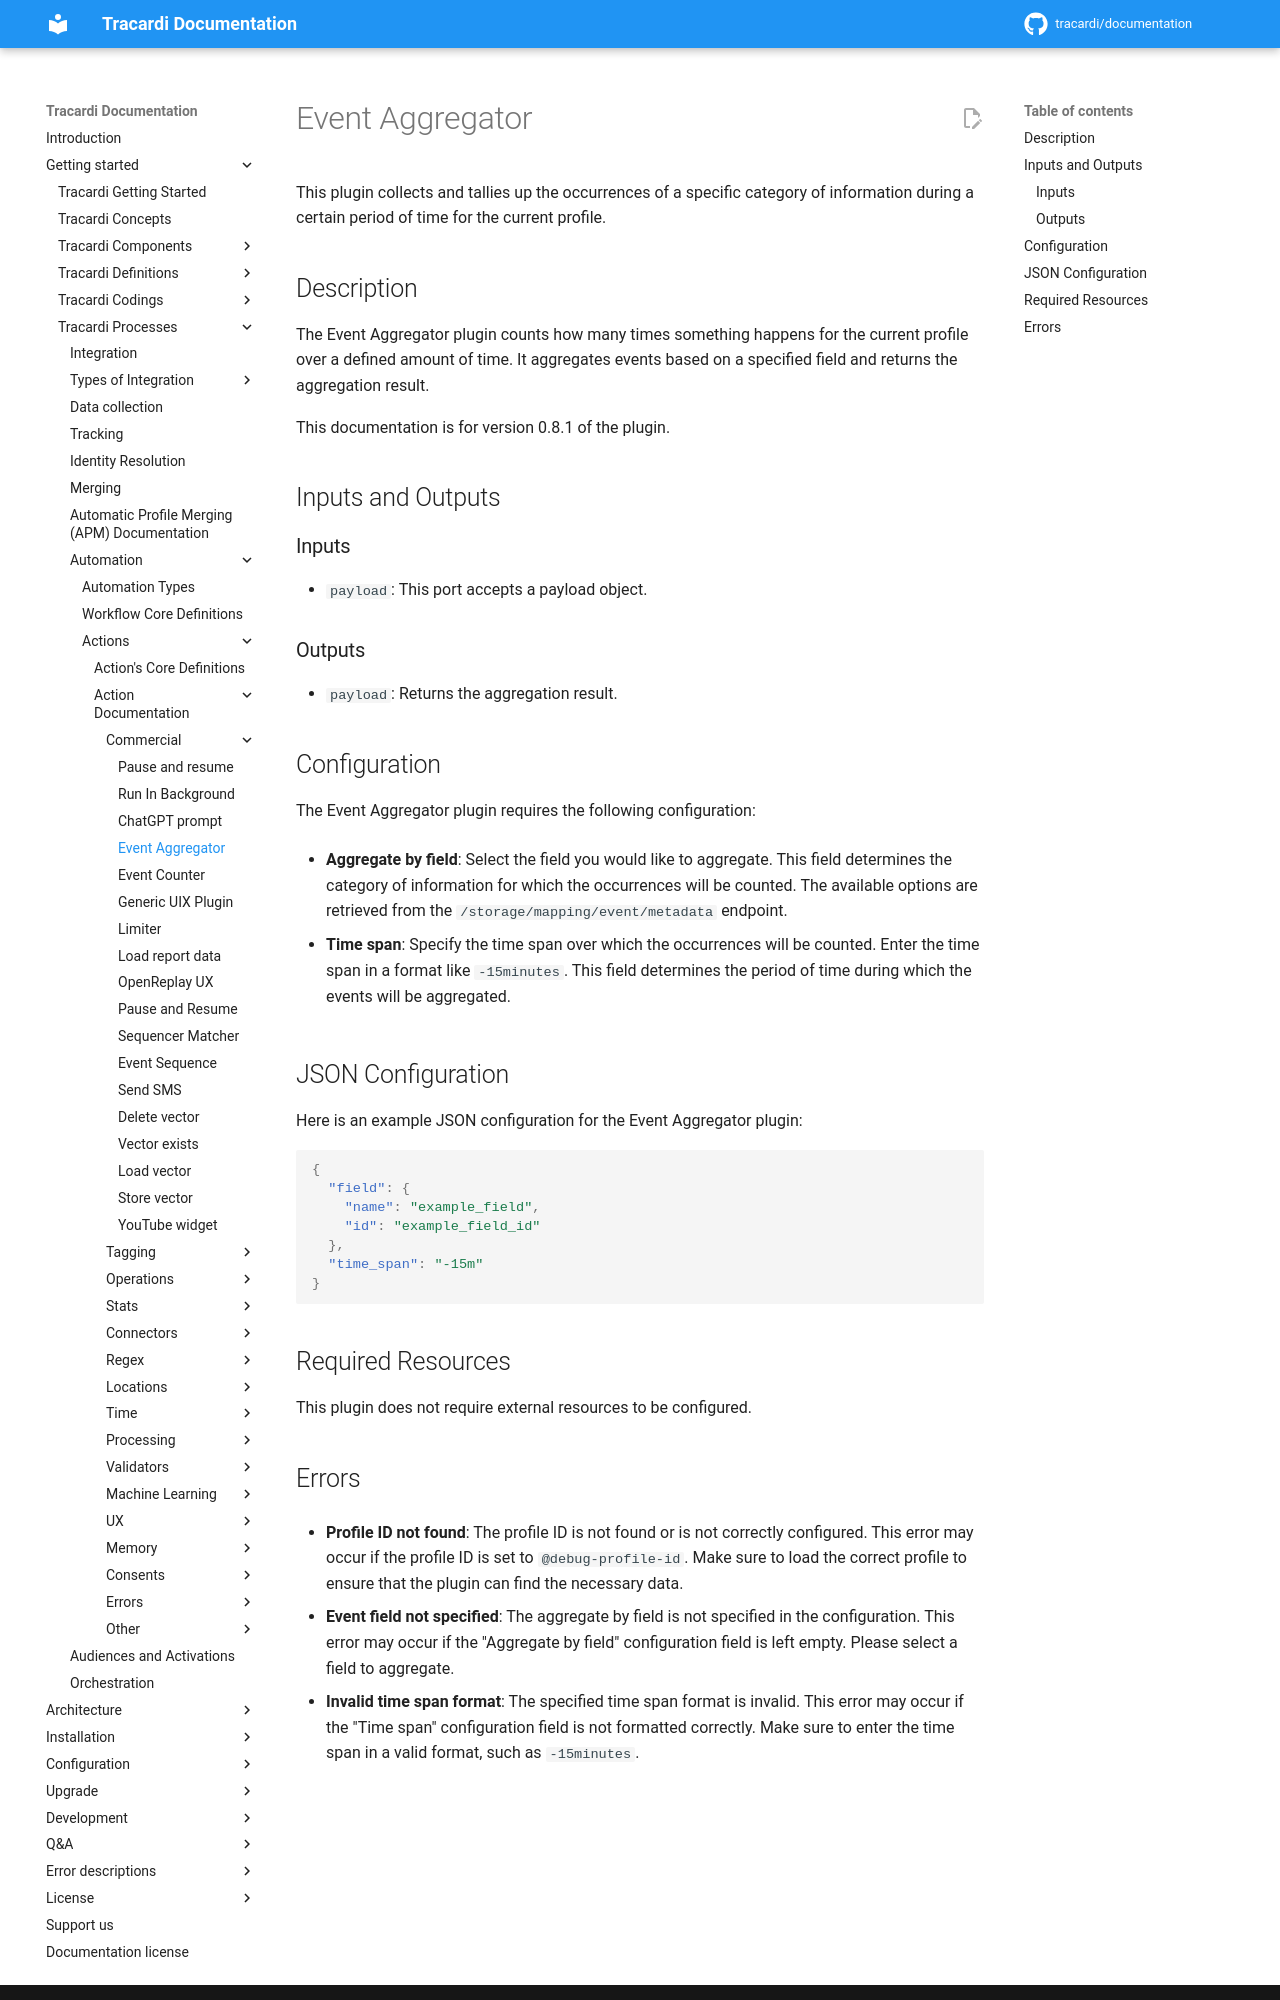

repository: Tracardi/documentation · page: 1.1.x/getting_started/processes/workflow/actions/commercial/event_aggregator/index.html · generator: mkdocs

# Event Aggregator

This plugin collects and tallies up the occurrences of a specific category of information during a certain period of
time for the current profile.

## Description

The Event Aggregator plugin counts how many times something happens for the current profile over a defined amount of
time. It aggregates events based on a specified field and returns the aggregation result.

This documentation is for version 0.8.1 of the plugin.

## Inputs and Outputs

### Inputs

- `payload`: This port accepts a payload object.

### Outputs

- `payload`: Returns the aggregation result.

## Configuration

The Event Aggregator plugin requires the following configuration:

- **Aggregate by field**: Select the field you would like to aggregate. This field determines the category of
  information for which the occurrences will be counted. The available options are retrieved from
  the `/storage/mapping/event/metadata` endpoint.

- **Time span**: Specify the time span over which the occurrences will be counted. Enter the time span in a format
  like `-15minutes`. This field determines the period of time during which the events will be aggregated.

## JSON Configuration

Here is an example JSON configuration for the Event Aggregator plugin:

```json
{
  "field": {
    "name": "example_field",
    "id": "example_field_id"
  },
  "time_span": "-15m"
}
```

## Required Resources

This plugin does not require external resources to be configured.
